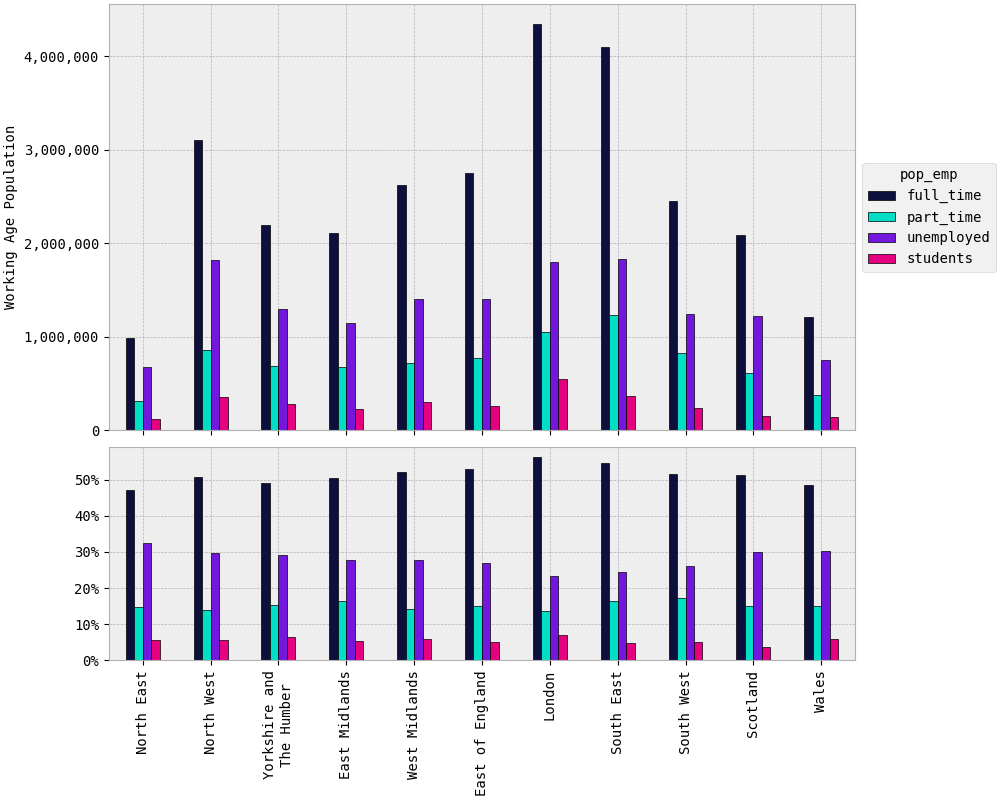

The file beside this chart, header and first rows:
rgn2021+scotlandrgn_id, full_time, part_time, unemployed, students
North East, 990,964, 312,588, 683,629, 120,370
North West, 3,107,188, 856,441, 1,819,014, 353,239
Yorkshire and The Humber, 2,198,906, 688,900, 1,300,066, 284,986
East Midlands, 2,109,534, 681,602, 1,153,012, 228,262
West Midlands, 2,624,105, 722,578, 1,402,458, 299,896
East of England, 2,750,117, 779,022, 1,407,587, 267,141
London, 4,342,341, 1,051,102, 1,799,394, 547,959
South East, 4,106,044, 1,230,228, 1,833,376, 367,011
South West, 2,457,635, 830,194, 1,242,413, 243,231
Scotland, 2,094,418, 616,580, 1,228,690, 151,673
Wales, 1,208,504, 375,416, 754,956, 147,351
TOTAL, 27,989,754, 8,144,651, 14,624,594, 3,011,118
